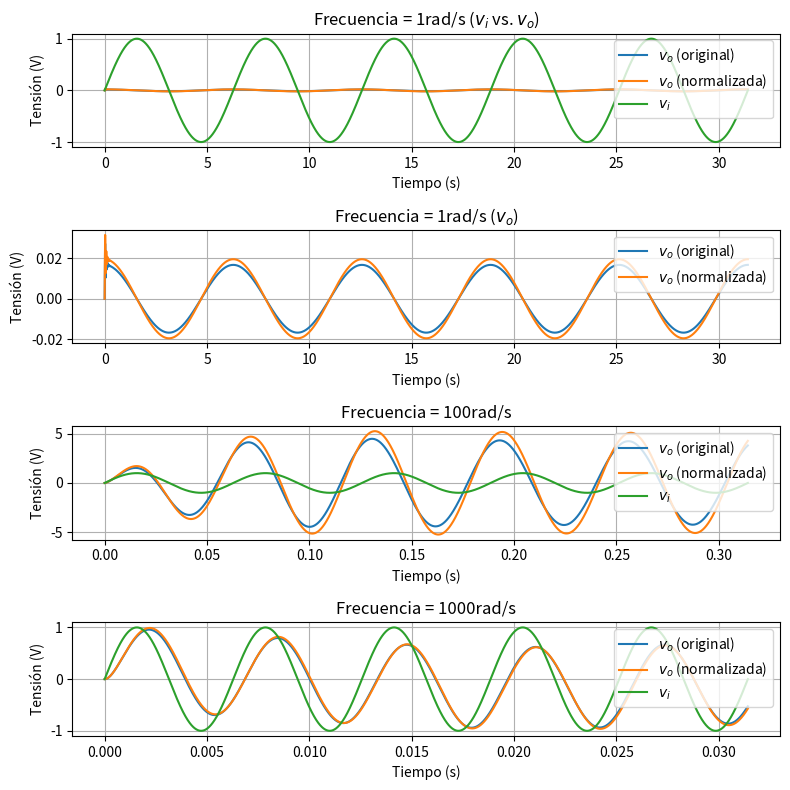

Recreate this plot in Python.
import matplotlib.pyplot as plt
from scipy import signal
import numpy as np

h1 = signal.TransferFunction([2e3, 600e3, 0], [1, 2540, 114.4e3, 36e6])
h2 = signal.TransferFunction([2e3, 667e3, 0], [1, 2540, 114e3, 34.3e6])

window_size = 0.5
_, ax = plt.subplots(nrows=4, ncols=1, figsize=(window_size * 16, window_size * 16))

w = 1
t = np.linspace(0, 10*np.pi/w, num=10000)
u = np.sin(w*t)
t1, y1, _ = signal.lsim(h1, U=u, T=t)
t2, y2, _ = signal.lsim(h2, U=u, T=t)

ax[0].plot(t1, y1, label='$v_o$ (original)')
ax[0].plot(t2, y2, label='$v_o$ (normalizada)')
ax[0].plot(t, u, label='$v_i$')
ax[0].grid()
ax[0].set(xlabel='Tiempo (s)', ylabel='Tensión (V)')
ax[0].legend(loc='upper right')
ax[0].set_title('Frecuencia = 1rad/s ($v_i$ vs. $v_o$)')

ax[1].plot(t1, y1, label='$v_o$ (original)')
ax[1].plot(t2, y2, label='$v_o$ (normalizada)')
ax[1].grid()
ax[1].set(xlabel='Tiempo (s)', ylabel='Tensión (V)')
ax[1].legend(loc='upper right')
ax[1].set_title('Frecuencia = 1rad/s ($v_o$)')

w = 100
t = np.linspace(0, 10*np.pi/w, num=10000)
u = np.sin(w*t)
t1, y1, _ = signal.lsim(h1, U=u, T=t)
t2, y2, _ = signal.lsim(h2, U=u, T=t)

ax[2].plot(t1, y1, label='$v_o$ (original)')
ax[2].plot(t2, y2, label='$v_o$ (normalizada)')
ax[2].plot(t, u, label='$v_i$')
ax[2].grid()
ax[2].set(xlabel='Tiempo (s)', ylabel='Tensión (V)')
ax[2].legend(loc='upper right')
ax[2].set_title('Frecuencia = 100rad/s')

w = 1000
t = np.linspace(0, 10*np.pi/w, num=10000)
u = np.sin(w*t)
t1, y1, _ = signal.lsim(h1, U=u, T=t)
t2, y2, _ = signal.lsim(h2, U=u, T=t)

ax[3].plot(t1, y1, label='$v_o$ (original)')
ax[3].plot(t2, y2, label='$v_o$ (normalizada)')
ax[3].plot(t, u, label='$v_i$')
ax[3].grid()
ax[3].set(xlabel='Tiempo (s)', ylabel='Tensión (V)')
ax[3].legend(loc='upper right')
ax[3].set_title('Frecuencia = 1000rad/s')

plt.tight_layout()
plt.show()
